Run: headless pygame with SDL's dummy video driver; simulated clock (each Clock.tick advances the game by its frame time, no real sleeping); random seed 0; keys injected as events and as key.get_pressed() state; no mouse input.
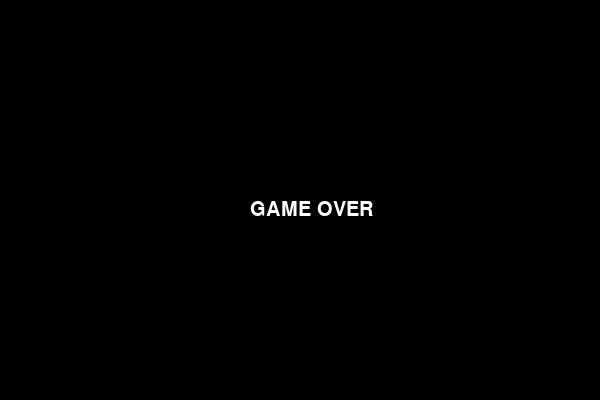
Frame 1 of 1 · flips 1–60 · no input (game ended)

The pygame program that drew these frames:

import pygame
from random import randrange
import sys

pygame.init()

# Экран
LENGTH, HEIGHT = 600, 400
screen = pygame.display.set_mode((LENGTH, HEIGHT))
pygame.display.set_caption("Snake Game")
clock = pygame.time.Clock()

# Шрифты
font = pygame.font.Font(None, 30)

# Цвета
WHITE, GREEN, RED, BLACK = (255, 255, 255), (0, 255, 0), (255, 0, 0), (0, 0, 0)

# Настройки змейки
s_pos = [100, 50]
s_body = [[100, 50], [90, 50], [80, 50]]
s_dir = "RIGHT"
speed = 10

# Функция спавна еды
def spawn_food():
    while True:
        food = [randrange(0, LENGTH // 10) * 10, randrange(0, HEIGHT // 10) * 10]
        if food not in s_body:
            return food

f_pos = spawn_food()

# Функция спавна большой еды
def spawn_large_food():
    return [randrange(0, LENGTH // 10) * 10, randrange(0, HEIGHT // 10) * 10]




large_f_pos = None

# Очки
game_score = 0
running = True
while running:
    for event in pygame.event.get():
        if event.type == pygame.QUIT:
            running = False
            sys.exit()
        if event.type == pygame.KEYDOWN:
            if event.key in (pygame.K_w, pygame.K_UP) and s_dir != "DOWN":
                s_dir = "UP"
            elif event.key in (pygame.K_s, pygame.K_DOWN) and s_dir != "UP":
                s_dir = "DOWN"
            elif event.key in (pygame.K_a, pygame.K_LEFT) and s_dir != "RIGHT":
                s_dir = "LEFT"
            elif event.key in (pygame.K_d, pygame.K_RIGHT) and s_dir != "LEFT":
                s_dir = "RIGHT"
    
    # Движение змейки
    if s_dir == "UP":
        s_pos[1] -= 10
    elif s_dir == "DOWN":
        s_pos[1] += 10
    elif s_dir == "LEFT":
        s_pos[0] -= 10
    elif s_dir == "RIGHT":
        s_pos[0] += 10
    
    # Обновление тела змейки
    s_body.insert(0, list(s_pos))

    if s_pos == f_pos:
        game_score += 1
        f_pos = spawn_food()
        
    elif large_f_pos and s_pos == large_f_pos :
        game_score += 3
        large_f_pos = None

    else:
        s_body.pop()
    
    # Проверка столкновений
    if s_pos[0] < 0 or s_pos[0] >= LENGTH or s_pos[1] < 0 or s_pos[1] >= HEIGHT or s_pos in s_body[1:]:
        running = False
    
    # Отрисовка экрана
    screen.fill(GREEN)
    for part in s_body:
        pygame.draw.rect(screen, BLACK, pygame.Rect(part[0], part[1], 10, 10))
    pygame.draw.rect(screen, RED, pygame.Rect(f_pos[0], f_pos[1], 10, 10))
    if large_f_pos:
        pygame.draw.rect(screen, RED, pygame.Rect(large_f_pos[0], large_f_pos[1], 20, 20))
    
    score_text = font.render(f"Your score: {game_score}", True, WHITE)
    screen.blit(score_text, (20, 20))
    pygame.display.update()
    clock.tick(speed)

# Экран Game Over
screen.fill(BLACK)
game_over_text = font.render("GAME OVER", True, WHITE)
screen.blit(game_over_text, (LENGTH // 2 - 50, HEIGHT // 2))
pygame.display.update()
pygame.time.wait(3000)
pygame.quit()
